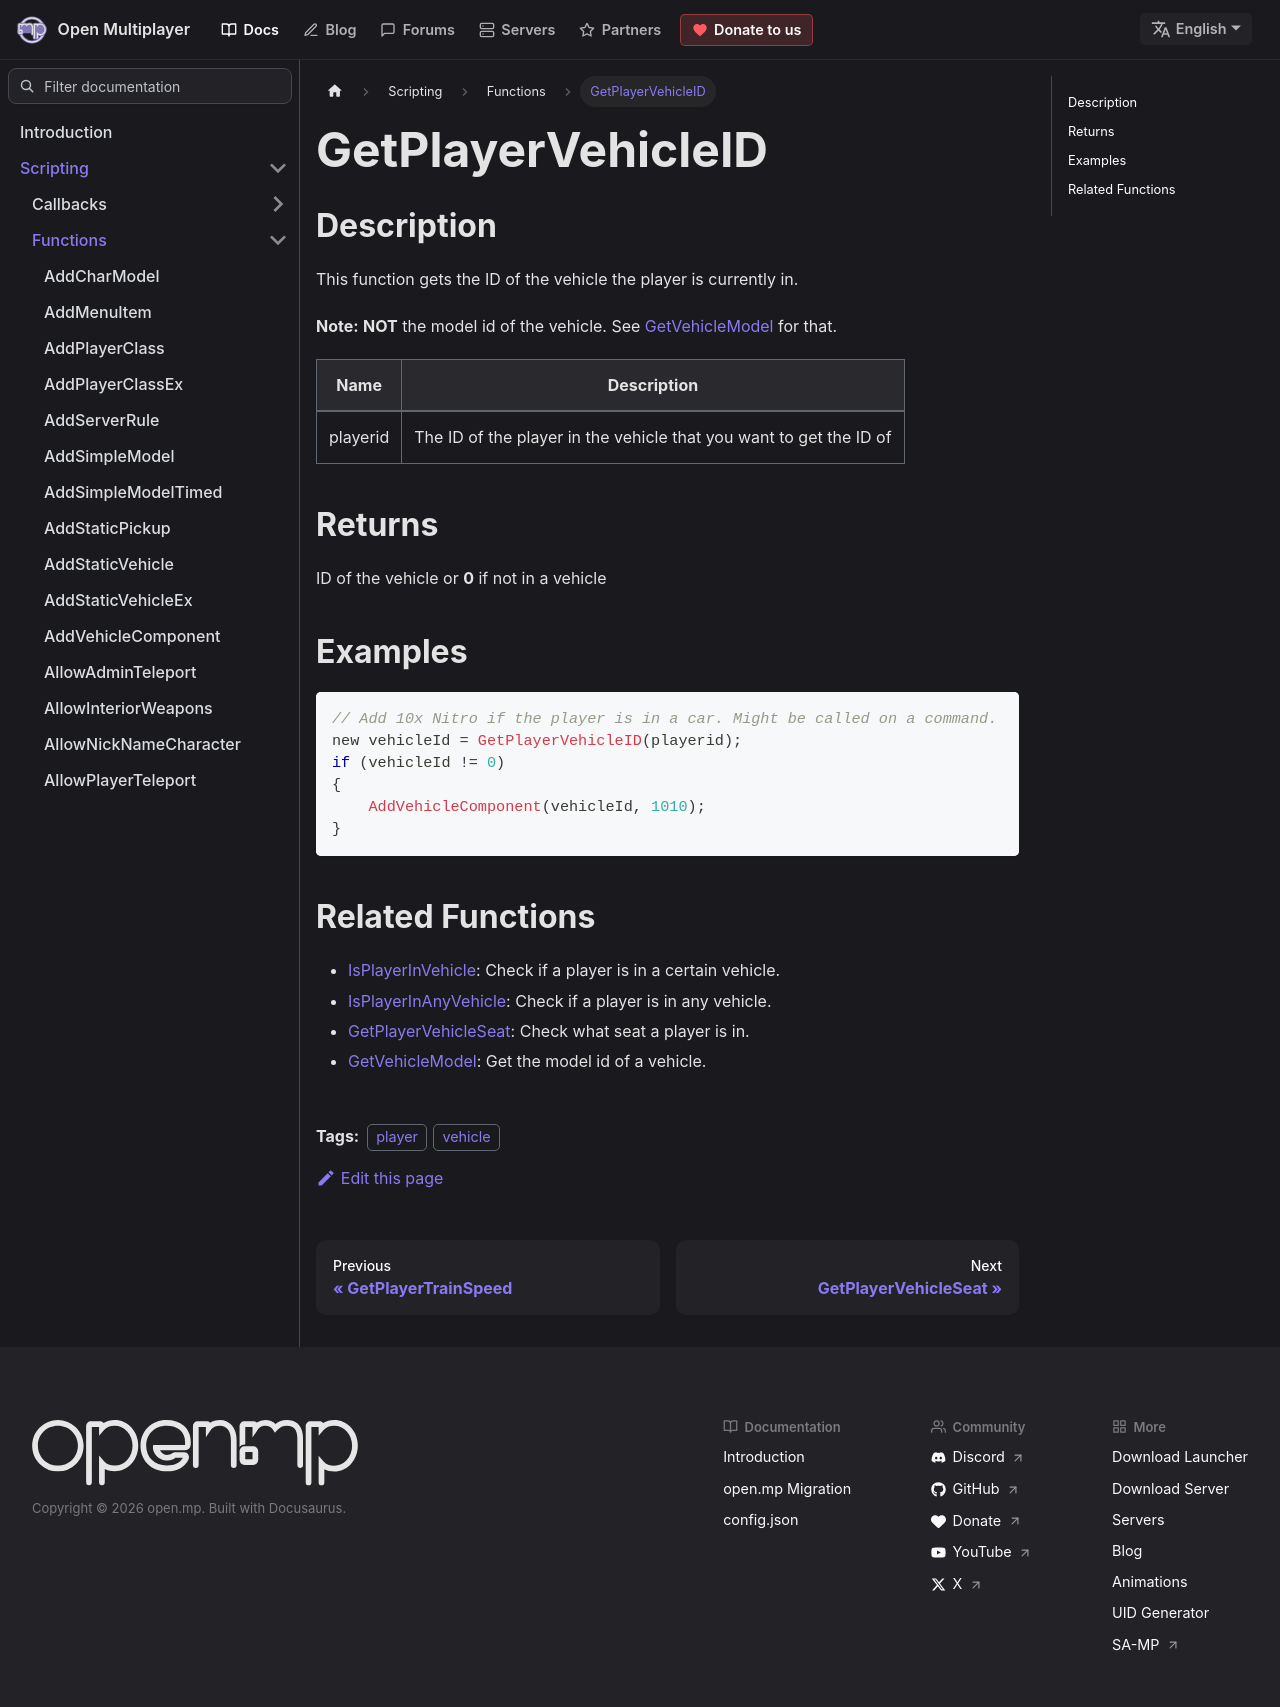

repository: openmultiplayer/web · page: docs/scripting/functions/GetPlayerVehicleID.html · generator: docusaurus

---
title: GetPlayerVehicleID
sidebar_label: GetPlayerVehicleID
description: This function gets the ID of the vehicle the player is currently in.
tags: ["player", "vehicle"]
---

## Description

This function gets the ID of the vehicle the player is currently in.

**Note:** **NOT** the model id of the vehicle. See [GetVehicleModel](GetVehicleModel) for that.

| Name     | Description                                                        |
| -------- | ------------------------------------------------------------------ |
| playerid | The ID of the player in the vehicle that you want to get the ID of |

## Returns

ID of the vehicle or **0** if not in a vehicle

## Examples

```c
// Add 10x Nitro if the player is in a car. Might be called on a command.
new vehicleId = GetPlayerVehicleID(playerid);
if (vehicleId != 0)
{
    AddVehicleComponent(vehicleId, 1010);
}
```

## Related Functions

- [IsPlayerInVehicle](IsPlayerInVehicle): Check if a player is in a certain vehicle.
- [IsPlayerInAnyVehicle](IsPlayerInAnyVehicle): Check if a player is in any vehicle.
- [GetPlayerVehicleSeat](GetPlayerVehicleSeat): Check what seat a player is in.
- [GetVehicleModel](GetVehicleModel): Get the model id of a vehicle.
